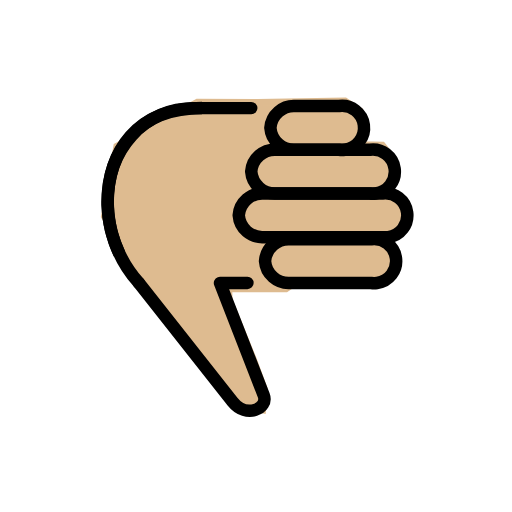
t = 0.00 s
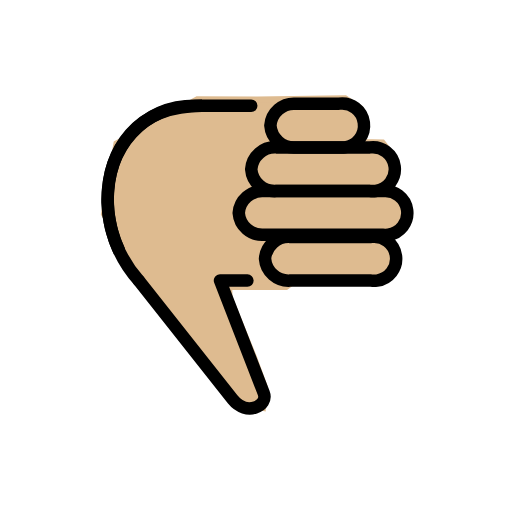
t = 0.48 s
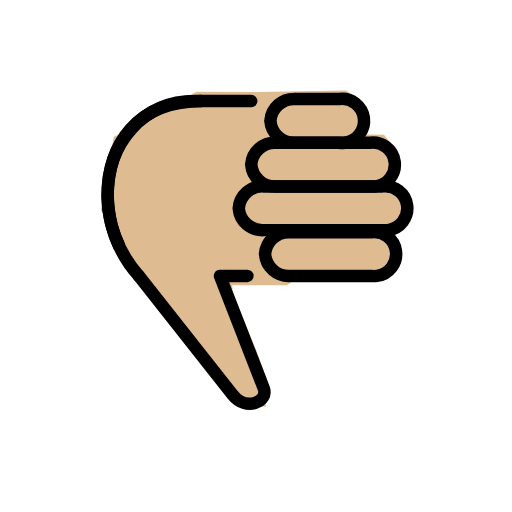
t = 1.43 s
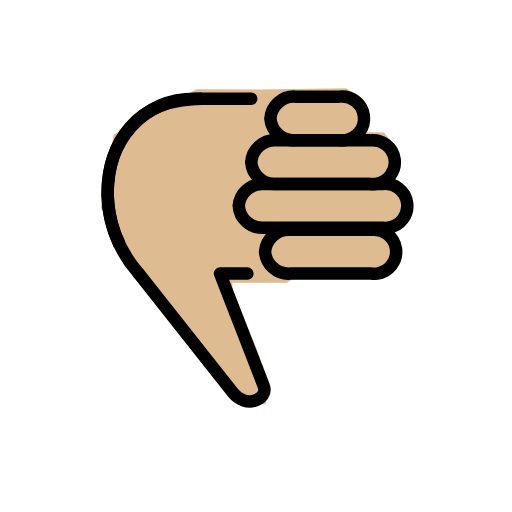
t = 1.90 s
t = 2.38 s: frame unchanged from t = 1.43 s, image omitted
t = 3.33 s: frame unchanged from t = 0.48 s, image omitted

The animated SVG that drew these frames (rendered in a browser with its animation timeline set to each time). Animation: 1 SMIL element (animateTransform=1); one cycle of 3.80 s, repeats indefinitely.

<?xml version='1.0' encoding='utf-8'?>
<svg xmlns="http://www.w3.org/2000/svg" id="emoji" viewBox="-5 -5 82 82" width="200" height="200" role="img">
  <title>OpenMoji: thumbs down: medium-light skin tone</title><g><g id="color" />
  <g id="hair" />
  <g id="skin">
    <polygon fill="#debb90" stroke="#debb90" points="37.333,57.2071 35.666,52.6241 31.75,43.0401 31.687,41.3041 40.812,41.3041 41.666,40.7071 42.5,40.0401 55.666,39.5401 58.25,38.0401 58.083,34.6241 56.916,32.4571 59.416,31.2901 60.333,28.5401 58.416,25.8741 56.833,25.2071 58.416,22.2071 57.583,19.8741 56.25,18.2071 52.666,18.1241 53.416,16.5401 52.666,12.7071 50.271,11.1371 36.229,11.3451 26.604,11.3041 13.666,18.3741 11.667,29.6481 19,42.7071 34.166,60.0401 37.088,60.6851" />
  </g>
  <g id="skin-shadow" />
  <g id="line">
    <path fill="none" stroke="#000000" stroke-linecap="round" stroke-linejoin="round" stroke-width="2" d="M17.236,40.3161 c-3.2007-3.5759-4.9796-8.2009-5-13c0-8.319,5.679-15,14-15h9" />
    <path fill="none" stroke="#000000" stroke-linecap="round" stroke-linejoin="round" stroke-width="2" d="M17.236,40.3161l15,19 c2.21,2.8,5.811,1.084,5-1l-7-18h4.389" />
    <path fill="none" stroke="#000000" stroke-linecap="round" stroke-linejoin="round" stroke-width="2" d="M41.448,40.3161h13 c0.3099,0.0413,0.6238,0.0413,0.9337,0c1.933-0.2578,3.291-2.0339,3.0331-3.9669s-2.0339-3.291-3.9669-3.0331h-13 c-2.0658-0.1226-3.8473,1.4362-4,3.5C37.6007,38.8799,39.3822,40.4387,41.448,40.3161z" />
    <path fill="none" stroke="#000000" stroke-linecap="round" stroke-linejoin="round" stroke-width="2" d="M42.305,18.9801h7 c0.3099,0.0413,0.6238,0.0413,0.9337,0c1.933-0.2578,3.291-2.0339,3.0331-3.9669s-2.0339-3.291-3.9669-3.0331h-7 c-2.0658-0.1226-3.8473,1.4362-4,3.5C38.4577,17.5439,40.2392,19.1027,42.305,18.9801z" />
    <path fill="none" stroke="#000000" stroke-linecap="round" stroke-linejoin="round" stroke-width="2" d="M37.236,32.9801h19 c0.3099,0.0413,0.6238,0.0413,0.9337,0c1.933-0.2578,3.291-2.0339,3.0331-3.9669s-2.0339-3.291-3.9669-3.0331h-19 c-2.0658-0.1226-3.8473,1.4362-4,3.5C33.3887,31.5439,35.1702,33.1027,37.236,32.9801z" />
    <path fill="none" stroke="#000000" stroke-linecap="round" stroke-linejoin="round" stroke-width="2" d="M39.236,25.9801h15 c0.3099,0.0413,0.6238,0.0413,0.9337,0c1.933-0.2578,3.291-2.0339,3.0331-3.9669s-2.0339-3.291-3.9669-3.0331h-15 c-2.0658-0.1226-3.8473,1.4362-4,3.5C35.3887,24.5439,37.1702,26.1027,39.236,25.9801z" />
    <path fill="none" stroke="#000000" stroke-miterlimit="10" stroke-width="2" d="M27.355,12.315c-10.5,0-15.125,6.94-15.125,15.5 c0.0807,2.7175,0.73,5.3879,1.906,7.839" />
  </g>
<animateTransform attributeName="transform" type="translate" values="0 0;0 -1.5;0 0" dur="3.8s" repeatCount="indefinite" /></g></svg>
